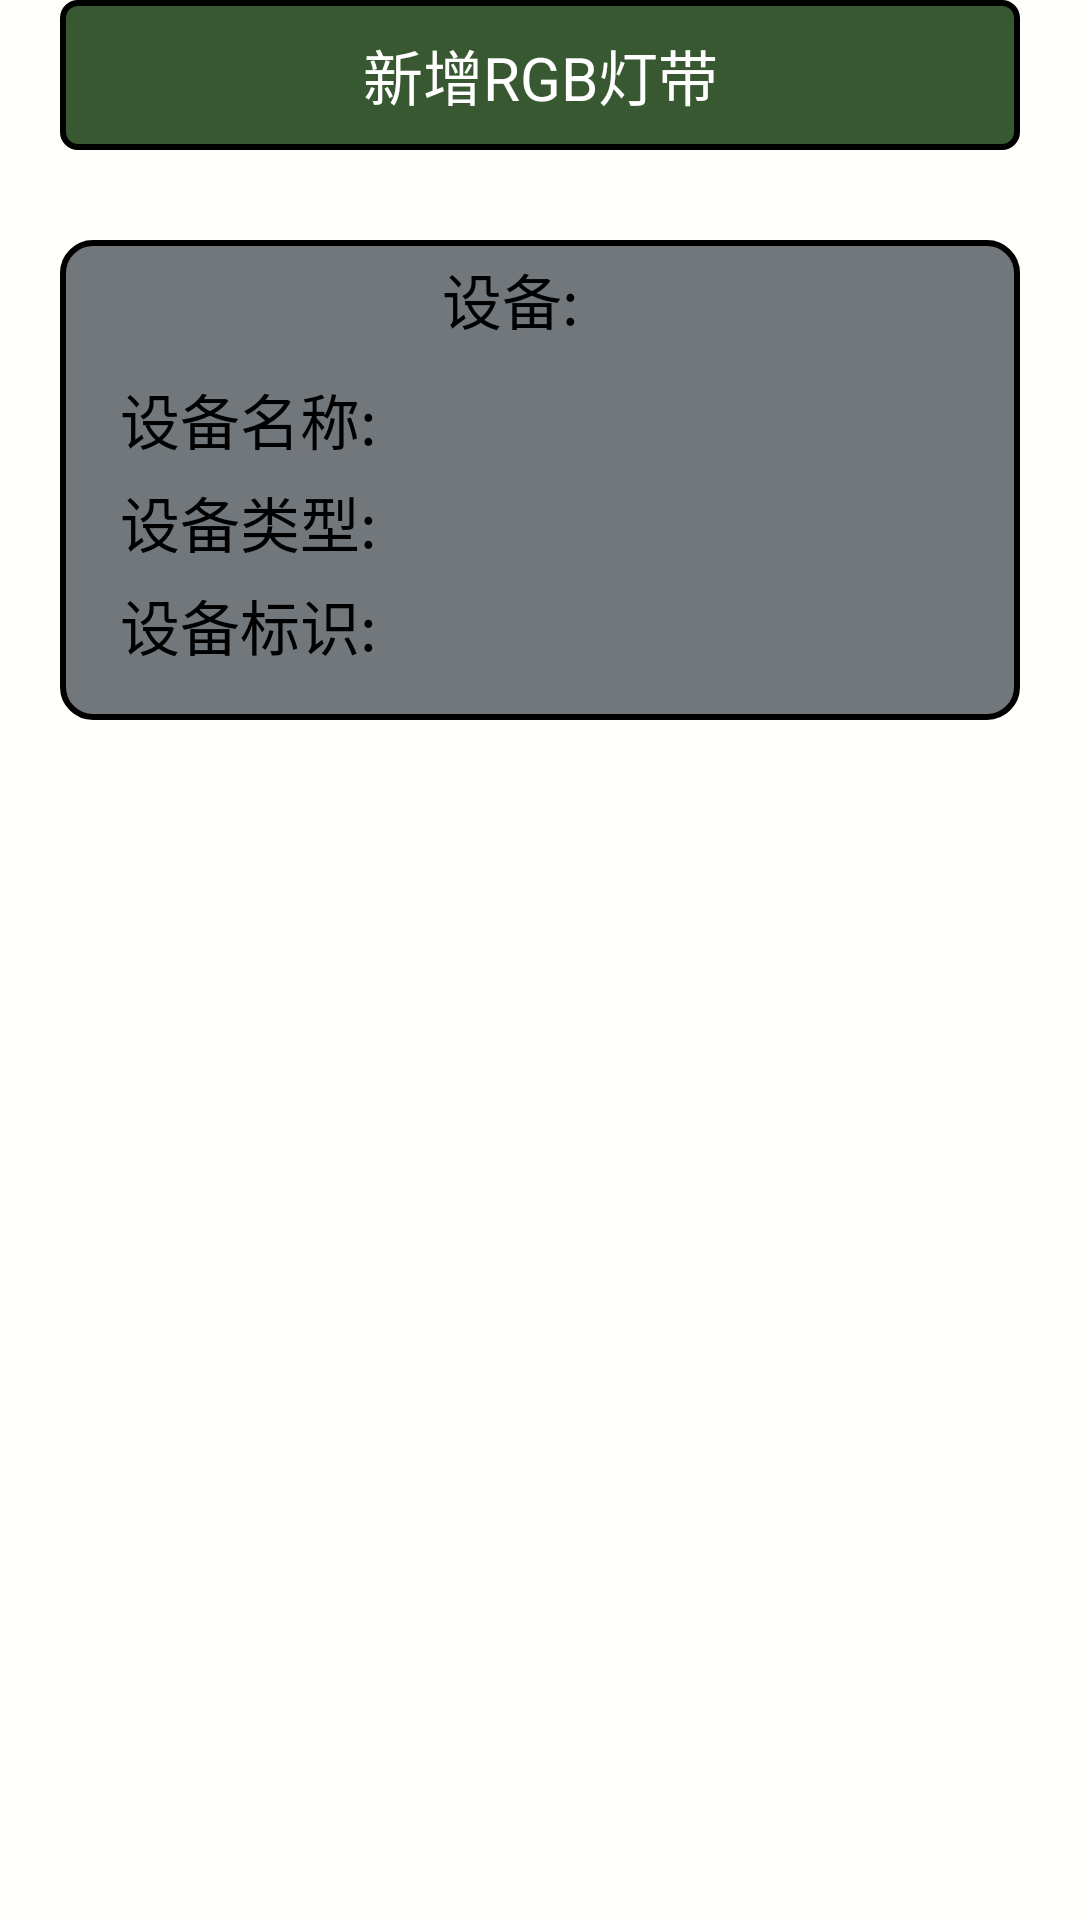

Android layout source for this screen:
<!-- AndroidManifest.xml: application theme Theme.ThingsBoard -->
<!-- res/layout/activity_devices_rgb.xml -->
<?xml version="1.0" encoding="utf-8"?>
<LinearLayout xmlns:android="http://schemas.android.com/apk/res/android"
    xmlns:app="http://schemas.android.com/apk/res-auto"
    xmlns:tools="http://schemas.android.com/tools"
    android:layout_width="match_parent"
    android:orientation="vertical"
    android:fitsSystemWindows="true"
    android:background="#fffffb"
    android:layout_height="match_parent"
    tools:context="com.example.devices.Devices_RGB">


    <LinearLayout
        android:layout_width="match_parent"
        android:layout_height="50dp"
        android:orientation="horizontal">

        <LinearLayout
            android:layout_width="match_parent"
            android:layout_height="match_parent"
            android:layout_marginLeft="20dp"
            android:layout_marginRight="20dp"
            android:background="@drawable/btn_view2">
            <TextView
                android:id="@+id/add_rgb"
                android:layout_width="match_parent"
                android:gravity="center"
                android:layout_height="match_parent"
                android:textSize="20sp"
                android:textColor="@color/white"
                android:text="新增RGB灯带"/>

        </LinearLayout>


    </LinearLayout>

    <View
        android:id="@+id/vv"
        android:layout_width="match_parent"
        android:layout_height="210dp"
        android:visibility="gone"/>

    <LinearLayout

        android:background="@drawable/view"
        android:visibility="visible"
        android:layout_width="match_parent"
        android:layout_height="160dp"
        android:layout_marginTop="30dp"
        android:layout_marginLeft="20dp"
        android:layout_marginRight="20dp"
        android:orientation="vertical"
        android:id="@+id/rgb_bei">

        <LinearLayout
            android:layout_width="match_parent"
            android:orientation="horizontal"
            android:layout_height="wrap_content">

        </LinearLayout>

        <LinearLayout
            android:layout_marginTop="5dp"
            android:layout_width="match_parent"
            android:orientation="horizontal"

            android:layout_height="wrap_content">

            <TextView
                android:id="@+id/rgb_device"
                android:layout_width="200dp"
                android:layout_height="wrap_content"
                android:layout_marginLeft="50dp"
                android:text="设备:"
                android:gravity="center_horizontal"
                android:textColor="@color/black"
                android:textSize="20sp" />
            <ImageButton
                android:id="@+id/bianji_rgb"
                android:layout_width="30dp"
                android:layout_height="30dp"
                android:background="@drawable/b"/>
            <ImageButton
                android:id="@+id/shanchu_rgb"
                android:layout_marginLeft="10dp"
                android:layout_width="30dp"
                android:layout_height="30dp"
                android:background="@drawable/s"/>

        </LinearLayout>

        <LinearLayout
            android:layout_marginLeft="20dp"
            android:layout_width="match_parent"
            android:layout_marginTop="10dp"
            android:layout_height="wrap_content">

            <TextView
                android:id="@+id/rgb_name"
                android:layout_width="match_parent"
                android:layout_height="wrap_content"
                android:textSize="20sp"
                android:text="设备名称:"
                android:textColor="@color/black"/>


        </LinearLayout>

        <LinearLayout
            android:layout_marginTop="5dp"
            android:layout_marginLeft="20dp"
            android:layout_width="match_parent"
            android:layout_height="wrap_content">

            <TextView
                android:id="@+id/rgb_type"
                android:layout_width="match_parent"
                android:layout_height="wrap_content"
                android:textSize="20sp"
                android:text="设备类型:"
                android:textColor="@color/black"/>

        </LinearLayout>

        <LinearLayout
            android:layout_marginTop="5dp"
            android:layout_marginLeft="20dp"
            android:layout_width="match_parent"
            android:layout_height="wrap_content">

            <TextView
                android:id="@+id/rgb_apitag"
                android:layout_width="match_parent"
                android:layout_height="wrap_content"
                android:textSize="20sp"
                android:text="设备标识:"
                android:textColor="@color/black"/>

        </LinearLayout>

    </LinearLayout>


    <LinearLayout
        android:layout_width="match_parent"
        android:layout_height="30dp"
        android:layout_marginLeft="20dp"
        android:layout_marginRight="20dp"
        android:layout_marginTop="485dp"
        android:background="@drawable/btn_view">

        <TextView

            android:id="@+id/back_rgb"
            android:layout_width="match_parent"
            android:layout_height="match_parent"
            android:text="返回上一页"
            android:textSize="20sp"
            android:gravity="center"/>

    </LinearLayout>


</LinearLayout>
<!-- resources referenced by this layout -->
<resources>
  <!-- drawable btn_view (drawable) -->
  <?xml version="1.0" encoding="utf-8"?>
  <selector xmlns:android="http://schemas.android.com/apk/res/android">
  
      <item>
          <shape>
  
              <stroke android:color="#000000" android:width="2dp" />
              <corners android:radius="5dp"/>
              <solid android:color="#72777b"/>
  
          </shape>
      </item>
  </selector>
  <!-- drawable btn_view2 (drawable) -->
  <?xml version="1.0" encoding="utf-8"?>
  <selector xmlns:android="http://schemas.android.com/apk/res/android">
  
      <item>
          <shape>
  
              <stroke android:color="#000000" android:width="2dp" />
              <corners android:radius="5dp"/>
              <solid android:color="#375830"/>
  
          </shape>
      </item>
  </selector>
  <!-- drawable view (drawable) -->
  <?xml version="1.0" encoding="utf-8"?>
  <selector xmlns:android="http://schemas.android.com/apk/res/android">
  
      <item>
          <shape>
  
              <stroke android:color="@color/black" android:width="2dp" />
              <corners android:radius="10dp"/>
              <solid android:color="#72777b"/>
  
          </shape>
      </item>
  </selector>
  <style name="Theme.ThingsBoard" parent="Theme.MaterialComponents.DayNight.NoActionBar">
          
          <item name="android:windowTranslucentStatus">true</item>
          <item name="android:windowTranslucentNavigation">true</item>
  
  
          <item name="colorPrimary">#9C9B9E</item>
          <item name="colorPrimaryVariant">#9C9B9E</item>
          <item name="colorOnPrimary">@color/white</item>
          
          <item name="colorSecondary">@color/teal_200</item>
          <item name="colorSecondaryVariant">@color/teal_700</item>
          <item name="colorOnSecondary">@color/black</item>
          
          <item name="android:statusBarColor" tools:targetApi="l">?attr/colorPrimaryVariant</item>
          
      </style>
  <!-- not gathered from this repository: default colours our renderer supplied (Android Studio template values) -->
  <color name="teal_200">#FF03DAC5</color>
  <color name="teal_700">#FF018786</color>
  <color name="black">#FF000000</color>
  <color name="white">#FFFFFFFF</color>
</resources>
